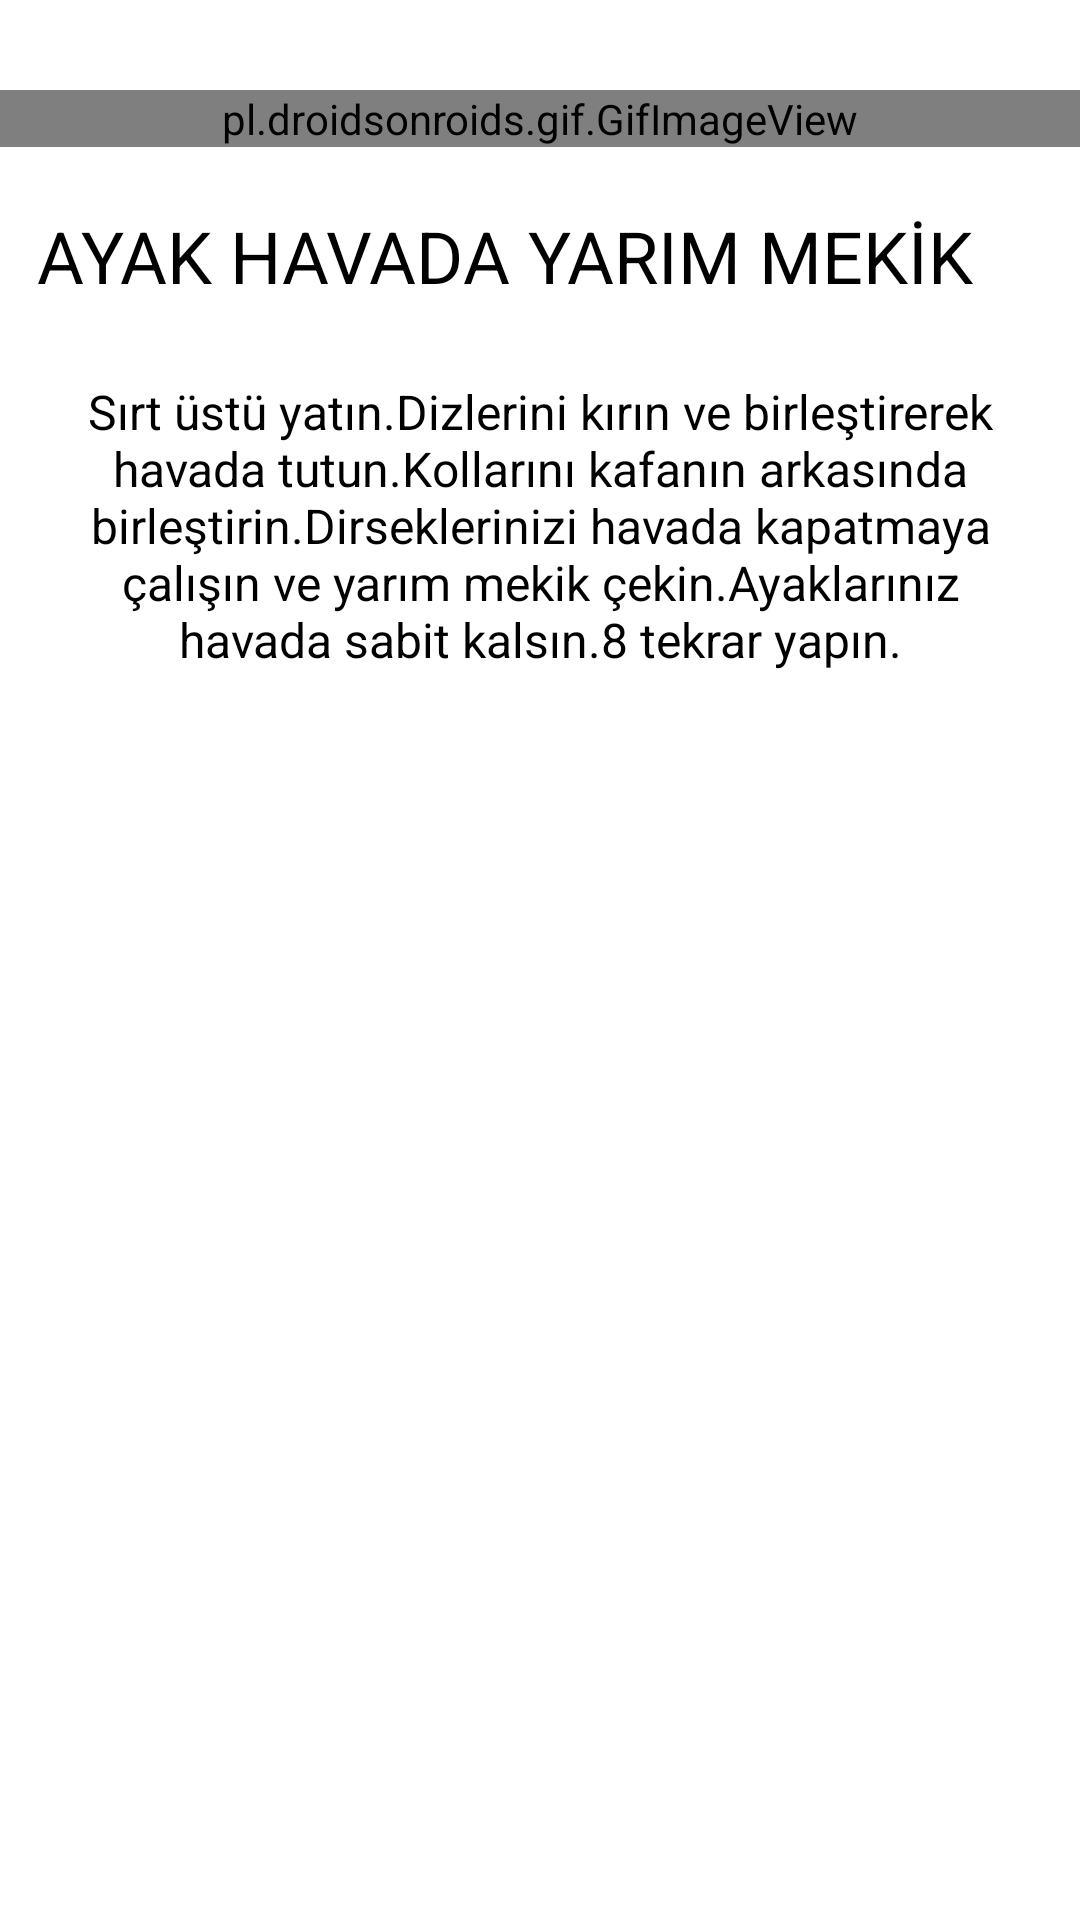

Reconstruct the res/layout file that produces this screen, plus the resources it refers to.
<!-- AndroidManifest.xml: application theme Theme.Yanındayım -->
<!-- res/layout/activity_ayakhavadayarim.xml -->
<?xml version="1.0" encoding="utf-8"?>
<LinearLayout xmlns:android="http://schemas.android.com/apk/res/android"
    xmlns:app="http://schemas.android.com/apk/res-auto"
    xmlns:tools="http://schemas.android.com/tools"
    android:layout_width="match_parent"
    android:layout_height="match_parent"
    android:layout_gravity="center"
    android:orientation="vertical"
    tools:context=".ayakhavadayarim">

    <pl.droidsonroids.gif.GifImageView
        android:id="@+id/gifAyakHavadaYarimId"
        android:layout_width="match_parent"
        android:layout_height="wrap_content"
        android:layout_marginTop="30dp"
        android:src="@drawable/ayakhavadayarimmekik"/>

    <TextView
        android:id="@+id/textAyakHavadaYarimBaslikId"
        android:layout_width="335dp"
        android:layout_height="wrap_content"
        android:layout_gravity="center"
        android:layout_marginTop="20dp"
        android:text="AYAK HAVADA YARIM MEKİK"
        android:textColor="#000000"
        android:textSize="24sp" />

    <TextView
        android:id="@+id/textAyakHavadaYarimAciklamaId"
        android:layout_width="328dp"
        android:layout_height="118dp"
        android:layout_gravity="center"
        android:layout_marginTop="15dp"
        android:gravity="center"
        android:text="Sırt üstü yatın.Dizlerini kırın ve birleştirerek havada tutun.Kollarını kafanın arkasında birleştirin.Dirseklerinizi havada kapatmaya çalışın ve yarım mekik çekin.Ayaklarınız havada sabit kalsın.8 tekrar yapın."
        android:textColor="#000000"
        android:textSize="16sp" />
</LinearLayout>
<!-- resources referenced by this layout -->
<resources>
  <style name="Theme.Yanındayım" parent="Theme.MaterialComponents.DayNight.DarkActionBar">
          
          <item name="colorPrimary">@color/purple_500</item>
          <item name="colorPrimaryVariant">@color/purple_700</item>
          <item name="colorOnPrimary">@color/white</item>
          
          <item name="colorSecondary">@color/teal_200</item>
          <item name="colorSecondaryVariant">@color/teal_700</item>
          <item name="colorOnSecondary">@color/black</item>
          
          <item name="android:statusBarColor" tools:targetApi="l">?attr/colorPrimaryVariant</item>
          
      </style>
  <color name="purple_500">#FF6200EE</color>
  <color name="purple_700">#FF3700B3</color>
  <color name="white">#FFFFFFFF</color>
  <color name="teal_200">#FF03DAC5</color>
  <color name="teal_700">#FF018786</color>
  <color name="black">#FF000000</color>
</resources>
